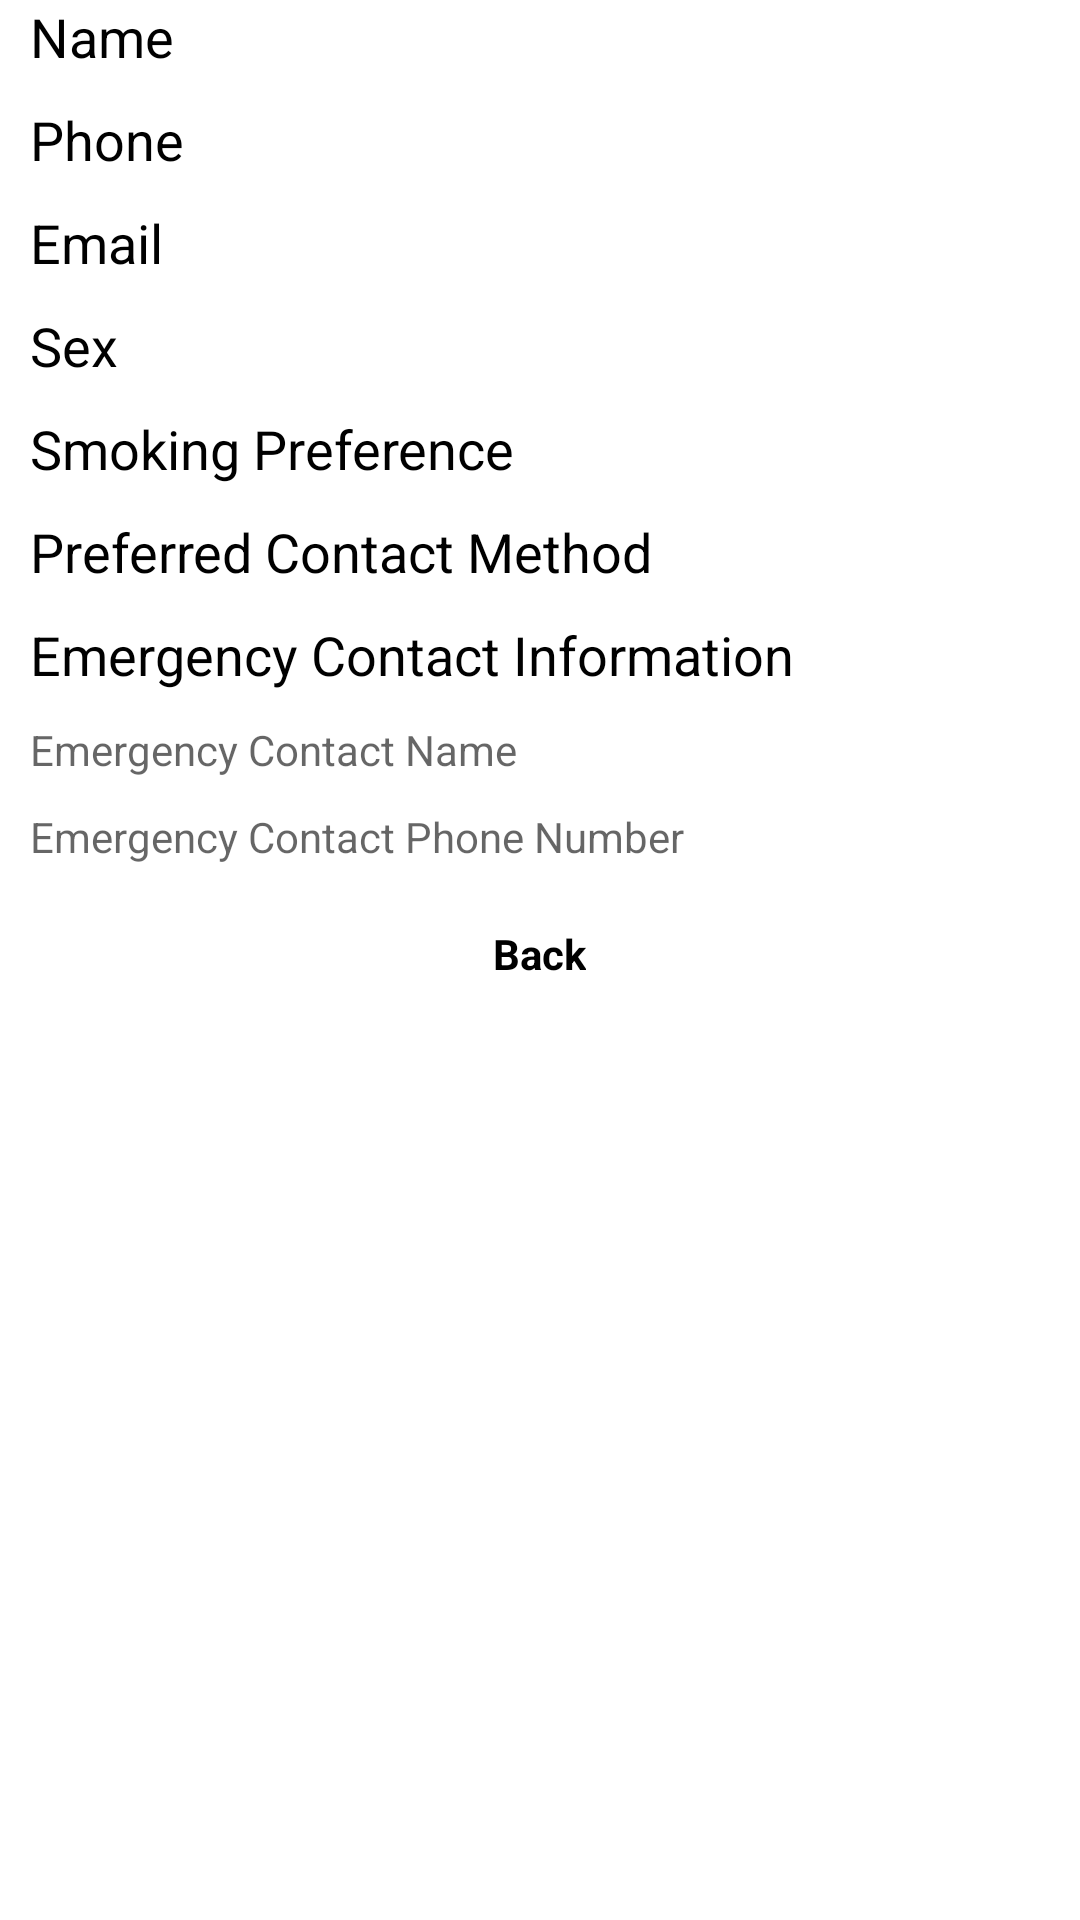

Android layout source for this screen:
<!-- AndroidManifest.xml: application theme AppTheme -->
<!-- res/layout/activity_view_user_profile.xml -->
<?xml version="1.0" encoding="utf-8"?>
<ScrollView
    android:orientation="vertical"
    xmlns:android="http://schemas.android.com/apk/res/android"
    android:layout_width="match_parent"
    android:layout_height="match_parent"
    xmlns:tools="http://schemas.android.com/tools"
    tools:context=".ViewUser">

    <LinearLayout
        android:orientation="vertical"
        android:layout_width="match_parent"
        android:layout_height="match_parent"
        android:id="@+id/userProfile">

        

        <TextView
            android:layout_width="wrap_content"
            android:layout_height="wrap_content"
            android:textAppearance="?android:attr/textAppearanceMedium"
            android:text="Name"
            android:id="@+id/txtUser_Name"
            android:layout_marginBottom="10dp"
            android:layout_marginLeft="10dp"
            android:layout_marginRight="10dp"/>

        <TextView
            android:layout_width="wrap_content"
            android:layout_height="wrap_content"
            android:textAppearance="?android:attr/textAppearanceMedium"
            android:text="Phone"
            android:id="@+id/txtUser_Phone"
            android:layout_marginBottom="10dp"
            android:layout_marginLeft="10dp"
            android:layout_marginRight="10dp"/>

        <TextView
            android:layout_width="wrap_content"
            android:layout_height="wrap_content"
            android:textAppearance="?android:attr/textAppearanceMedium"
            android:text="Email"
            android:id="@+id/txtUser_Email"
            android:layout_marginBottom="10dp"
            android:layout_marginLeft="10dp"
            android:layout_marginRight="10dp"/>

        <TextView
            android:layout_width="wrap_content"
            android:layout_height="wrap_content"
            android:textAppearance="?android:attr/textAppearanceMedium"
            android:text="Sex"
            android:id="@+id/txtUserSex"
            android:layout_marginBottom="10dp"
            android:layout_marginLeft="10dp"
            android:layout_marginRight="10dp"/>

        <TextView
            android:layout_width="wrap_content"
            android:layout_height="wrap_content"
            android:textAppearance="?android:attr/textAppearanceMedium"
            android:text="Smoking Preference"
            android:id="@+id/txtUser_Smoke"
            android:layout_marginBottom="10dp"
            android:layout_marginLeft="10dp"
            android:layout_marginRight="10dp"/>

        <TextView
            android:layout_width="wrap_content"
            android:layout_height="wrap_content"
            android:textAppearance="?android:attr/textAppearanceMedium"
            android:text="Preferred Contact Method"
            android:id="@+id/txtUser_Contact"
            android:layout_marginBottom="10dp"
            android:layout_marginLeft="10dp"
            android:layout_marginRight="10dp"/>

        <LinearLayout
            android:orientation="vertical"
            android:layout_width="match_parent"
            android:layout_height="wrap_content"
            android:weightSum="1"
            android:layout_gravity="center">

            <TextView
                android:layout_width="wrap_content"
                android:layout_height="wrap_content"
                android:textAppearance="?android:attr/textAppearanceMedium"
                android:text="Emergency Contact Information"
                android:id="@+id/textView20"
                android:layout_marginBottom="10dp"
                android:layout_marginLeft="10dp"
                android:layout_marginRight="10dp"/>

            <TextView
                android:layout_width="match_parent"
                android:layout_height="wrap_content"
                android:inputType="textPersonName"
                android:hint="Emergency Contact Name"
                android:ems="10"
                android:id="@+id/txtUser_ContactName"
                android:layout_gravity="center_vertical"
                android:layout_marginBottom="10dp"
                android:layout_marginLeft="10dp"
                android:layout_marginRight="10dp"/>

            <TextView
                android:layout_width="match_parent"
                android:layout_height="wrap_content"
                android:inputType="phone"
                android:ems="10"
                android:id="@+id/txtUser_ContactNumber"
                android:hint="Emergency Contact Phone Number"
                android:layout_marginBottom="10dp"
                android:layout_marginLeft="10dp"
                android:layout_marginRight="10dp"/>

        </LinearLayout>

        <LinearLayout
            android:orientation="horizontal"
            android:layout_width="match_parent"
            android:layout_height="wrap_content"
            android:weightSum="1"
            android:gravity="center">

            Button
                android:id="@+id/btnProfileUpdate"
                android:text="Update"
                android:fontFamily="sans-serif"
                android:textColor="@color/white"
                android:textAllCaps="false"
                android:textStyle="bold"
                android:textSize="20sp"
                android:background="@color/green"
                android:layout_width="wrap_content"
                android:layout_height="wrap_content"
                android:layout_margin="10dp"/>

            Button
                android:id="@+id/btnProfileDelete"
                android:text="Delete"
                android:fontFamily="sans-serif"
                android:textColor="@color/white"
                android:textAllCaps="false"
                android:textStyle="bold"
                android:textSize="20sp"
                android:background="@color/red"
                android:layout_width="wrap_content"
                android:layout_height="wrap_content"
                android:layout_margin="10dp"/>

        </LinearLayout>

        <TextView
            android:id="@+id/tvUser_Cancel"
            android:layout_width="wrap_content"
            android:layout_height="wrap_content"
            android:layout_gravity="center_horizontal"
            android:textStyle="bold"
            android:textAlignment="gravity"
            android:text="Back"
            android:layout_margin="10dp"/>

    </LinearLayout>
</ScrollView>
<!-- resources referenced by this layout -->
<resources>
  <color name="green">#32733A</color>
  <color name="red">#733232</color>
  <color name="white">#FFFFFF</color>
  <style name="AppTheme" parent="Theme.AppCompat.Light.DarkActionBar">
          <item name="colorPrimaryDark">@color/green</item>
          <item name="colorPrimary">@color/green</item>
          <item name="android:textColorPrimary">#fdfff2</item>
          <item name="android:windowBackground">@android:color/white</item>
          <item name="android:editTextColor">@android:color/background_dark</item>
          <item name="android:textColor">@android:color/background_dark</item>
          <item name="android:icon">@drawable/hov_helper_logo</item>
          <item name="colorControlNormal">@android:color/background_dark</item>
          <item name="colorControlActivated">@color/green</item>
          <item name="colorControlHighlight">#ffcb6345</item>
  
      </style>
  <!-- drawable hov_helper_logo: png bitmap (drawable-hdpi, 19162 bytes) -->
</resources>
